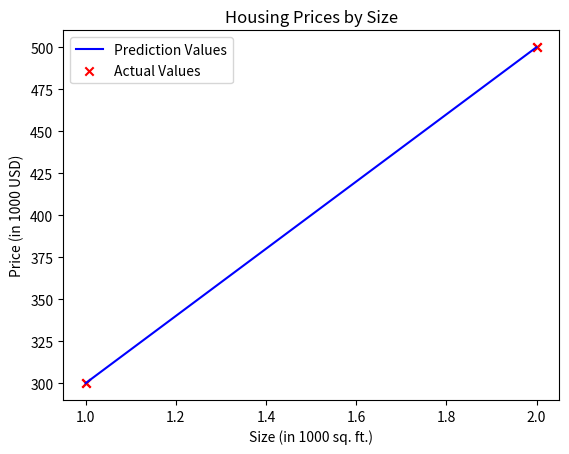

The script that saved this image:
import numpy as np
import matplotlib.pyplot as plt

x_train = np.array([1.0, 2.0]) # size of house (1000 sq. ft.)
y_train = np.array([300.0, 500.0]) # price of house (1000 USD)

m = x_train.shape[0] # size of training dataset
w = 200 # gradient
b = 100 # y-intercept

# show variable values on stdout
print(f"x_train = {x_train}")
print(f"y_train = {y_train}")
print(f"m = {m}")

# visualise training data
plt.scatter(x_train, y_train, marker="x", c="r")
plt.title("Housing Prices by Size")
plt.ylabel("Price (in 1000 USD)")
plt.xlabel("Size (in 1000 sq. ft.)")
plt.show()

print(f"w = {w}")
print(f"b = {b}")

def compute_model_output(x: np.ndarray, w: float, b: float):
    """
    Computes the prediction of a linear regression model in one variable

    Args:
        x (ndarray (m,)): Data, m samples
        w, b (scalar): Model parameters

    Returns:
        f_wb (ndarray (m,)): Model prediction
    """
    m = x.shape[0]
    f_wb = np.zeros(m)
    for i in range(m):
        f_wb[i] = w * x[i] + b
    return f_wb

# use linear regression model to predict output within training data domain
f_wb = compute_model_output(x_train, w, b)

# visualise computed model output
plt.plot(x_train, f_wb, c="b", label="Prediction Values")
plt.scatter(x_train, y_train, marker="x", c="r", label="Actual Values")
plt.title("Housing Prices by Size")
plt.ylabel("Price (in 1000 USD)")
plt.xlabel("Size (in 1000 sq. ft.)")
plt.legend()
plt.show()

# predicting house price for 1200 sqft
x_i = 1.2
prediction = w * x_i + b
print(f"Predicted price for house of 1200 sq. ft. = ${prediction * 1e3}")
